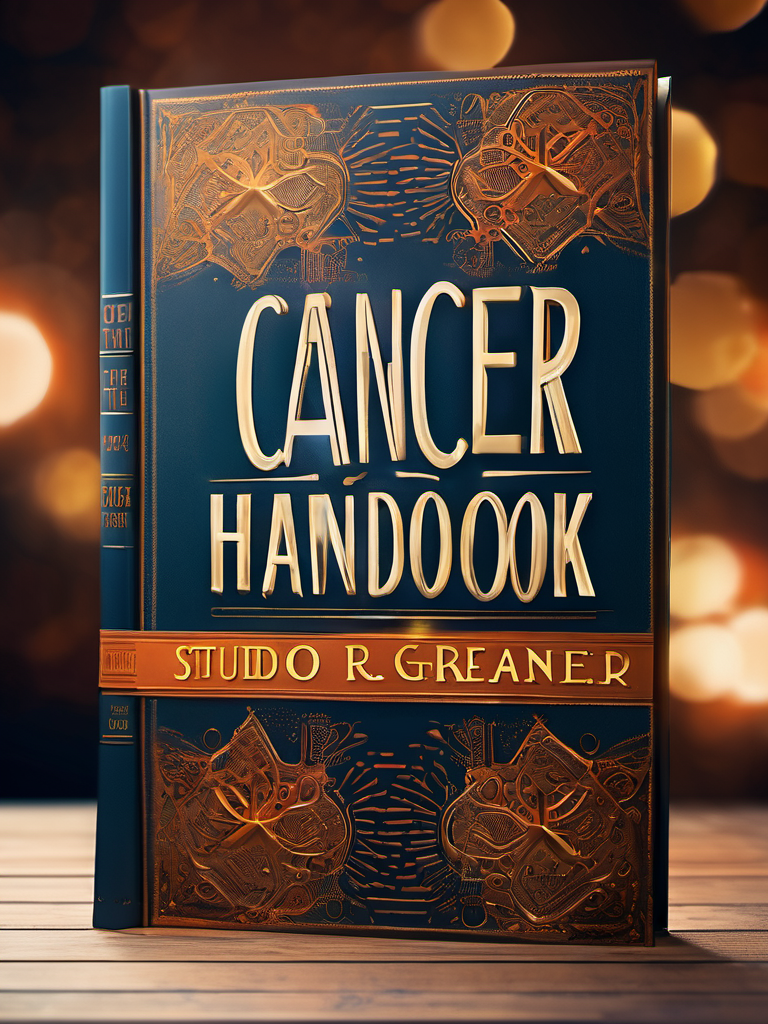
Generation parameters embedded in this image by AUTOMATIC1111 Stable Diffusion web UI or a fork of it (Forge, ...) (PNG 'parameters' text chunk):
cinematic film still Book Cover Design: A book cover for a Deep Learning Cancer Handbook, studio lighting, random colors  theme, HDR effects, DSLR shot | Title Style: vintage | Subtitle Style: serif . shallow depth of field, vignette, highly detailed, high budget, bokeh, cinemascope, moody, epic, gorgeous, film grain, grainy
Negative prompt: anime, cartoon, graphic, text, painting, crayon, graphite, abstract, glitch, deformed, mutated, ugly, disfigured, (worst quality:2.00), (low quality:2.00), (normal quality:2.00), low-res,text,watermark


Steps: 25, Sampler: DPM++ 2M Karras, CFG scale: 7, Seed: 154225411, Size: 768x1024, Model hash: 31e35c80fc, Model: sd_xl_base_1.0, Style Selector Enabled: True, Style Selector Randomize: False, Style Selector Style: Cinematic, Version: v1.6.0